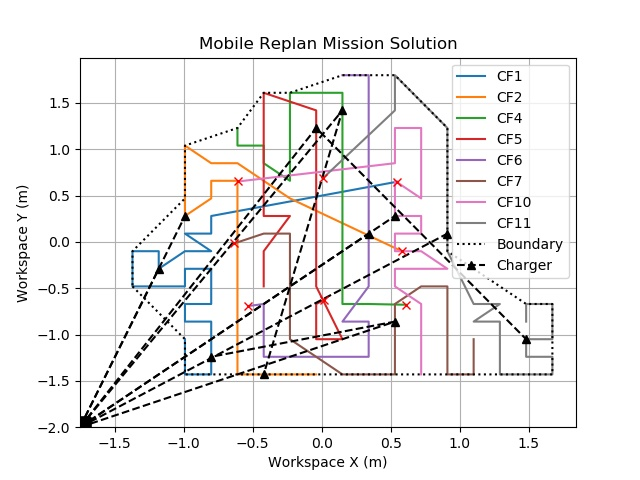

The data file committed next to this chart (first rows):
0.95, 0.95, 0.76, 0.95, 0.76, 0.57, 0.57, 0.38, 0.38, 0.38, 0.57, 0.76, 0.76, 0.95, 0.95, 0.95, 0.76, 0.76, 0.95, 0.95, 0.95, 0.95, 0.76, 0.76
1.52, 1.14, 0.95, 0.76, 0.76, 0.76, 0.76, 0.76, 0.95, 0.95, 1.14, 1.14, 1.14, 1.14, 1.14, 1.14, 1.14, 1.14, 1.14, 1.14, 1.14, 1.14, 1.33, 1.52
2.09, 1.9, 1.9, 1.9, 1.9, 1.9, 1.9, 1.9, 1.9, 1.9, 1.9, 1.9, 1.9, 1.9, 1.71, 1.52, 1.52, 1.52, 1.52, 1.52, 1.52, 1.33, 1.33, 1.14
1.71, 1.71, 1.71, 1.9, 1.71, 1.71, 1.71, 1.71, 1.71, 1.71, 1.71, 1.71, 1.71, 1.71, 1.71, 1.33, 1.33, 1.33, 1.33, 1.33, 1.33, 1.52, 1.33, 1.33
1.33, 1.33, 1.33, 1.33, 1.52, 1.71, 1.9, 2.09, 2.09, 2.09, 1.9, 2.09, 2.09, 2.09, 2.09, 2.09, 2.09, 2.09, 2.09, 2.09, 2.09, 2.09, 2.09, 2.09
1.33, 1.52, 1.52, 1.52, 1.52, 1.52, 1.52, 1.52, 1.9, 2.09, 2.28, 2.28, 2.28, 2.28, 2.28, 2.47, 2.66, 2.66, 2.66, 2.66, 2.66, 2.66, 2.85, 2.85
2.28, 2.28, 2.28, 2.47, 2.47, 2.47, 2.47, 2.47, 2.28, 2.28, 2.28, 2.47, 2.47, 2.28, 2.28, 2.47, 2.66, 2.47, 2.28, 2.28, 2.47, 2.47, 2.47, 2.47
2.28, 2.28, 2.28, 2.66, 2.66, 2.66, 2.66, 2.66, 2.66, 2.66, 2.66, 2.85, 3.04, 2.85, 3.04, 3.04, 3.04, 3.04, 3.23, 3.42, 3.42, 3.23, 3.23, 3.42
2.28, 2.09, 2.09, 1.9, 1.9, 1.71, 1.9, 1.9, 1.71, 1.52, 1.52, 1.52, 1.71, 1.71, 1.52, 1.33, 1.33, 1.14, 1.14, 0.95, 0.76, 0.57, 0.57, 0.76
2.47, 2.85, 2.85, 3.04, 2.85, 2.66, 2.47, 2.28, 2.47, 2.66, 2.66, 2.47, 2.28, 2.09, 1.9, 1.71, 1.52, 1.33, 1.14, 0.95, 0.76, 0.57, 0.57, 0.57
1.33, 1.33, 1.52, 1.71, 1.9, 2.09, 2.28, 2.47, 2.66, 2.85, 3.04, 3.23, 3.42, 3.61, 3.61, 3.61, 3.42, 3.23, 3.04, 2.85, 2.66, 2.85, 3.04, 3.04
1.33, 1.14, 0.95, 0.95, 1.52, 1.71, 1.9, 2.09, 2.28, 2.47, 2.66, 2.85, 3.04, 3.23, 3.42, 3.61, 3.42, 3.23, 2.66, 2.47, 2.28, 2.28, 1.9, 1.71
1.33, 1.14, 0.95, 0.76, 0.76, 0.76, 0.76, 0.76, 0.95, 1.14, 1.14, 1.52, 1.71, 1.9, 2.09, 2.28, 2.47, 2.66, 2.85, 3.04, 3.23, 3.42, 3.61, 3.8
2.09, 2.09, 1.9, 1.71, 1.52, 1.33, 1.14, 0.95, 0.57, 0.57, 0.57, 0.76, 0.95, 1.14, 1.33, 1.52, 1.52, 1.33, 1.14, 0.95, 0.76, 0.57, 0.57, 0.76
2.85, 3.04, 3.23, 3.23, 3.04, 2.85, 2.66, 2.47, 2.66, 2.47, 2.28, 2.28, 2.09, 2.09, 1.9, 1.9, 1.71, 1.71, 1.71, 1.52, 1.33, 1.14, 0.95, 0.76
3.42, 3.61, 3.8, 3.23, 3.04, 2.85, 2.66, 2.47, 2.28, 2.09, 1.9, 1.33, 1.33, 1.14, 1.14, 0.95, 0.76, 0.57, 0.57, 0.57, 0.76, 0.76, 0.95, 0.95
6, 21
8, 23
13
14
15
14
11
10, 23
2.28, 1.14, 0.95, 0.76
1.9, 3.42, 1.33, 0.57
1.71, 3.23, 3.23, 0.95
2.09, 2.09
0.57, 1.71
2.28, 2.28
0.76, 2.28
2.66, 2.09
0.38, 1.52
0.76, 0.95
0.76, 0.76
0.76, 0.57
0.95, 0.57
1.14, 0.57
1.33, 0.57
1.52, 0.57
1.71, 0.57
1.9, 0.57
2.09, 0.57
2.28, 0.57
2.47, 0.57
2.66, 0.57
2.85, 0.57
3.04, 0.57
3.23, 0.57
3.42, 0.57
3.42, 0.76
3.42, 0.95
3.42, 1.14
3.42, 1.33
3.23, 1.33
2.66, 1.9
2.66, 2.09
2.66, 2.28
2.66, 2.47
2.66, 2.66
2.66, 2.85
... 15 more rows
